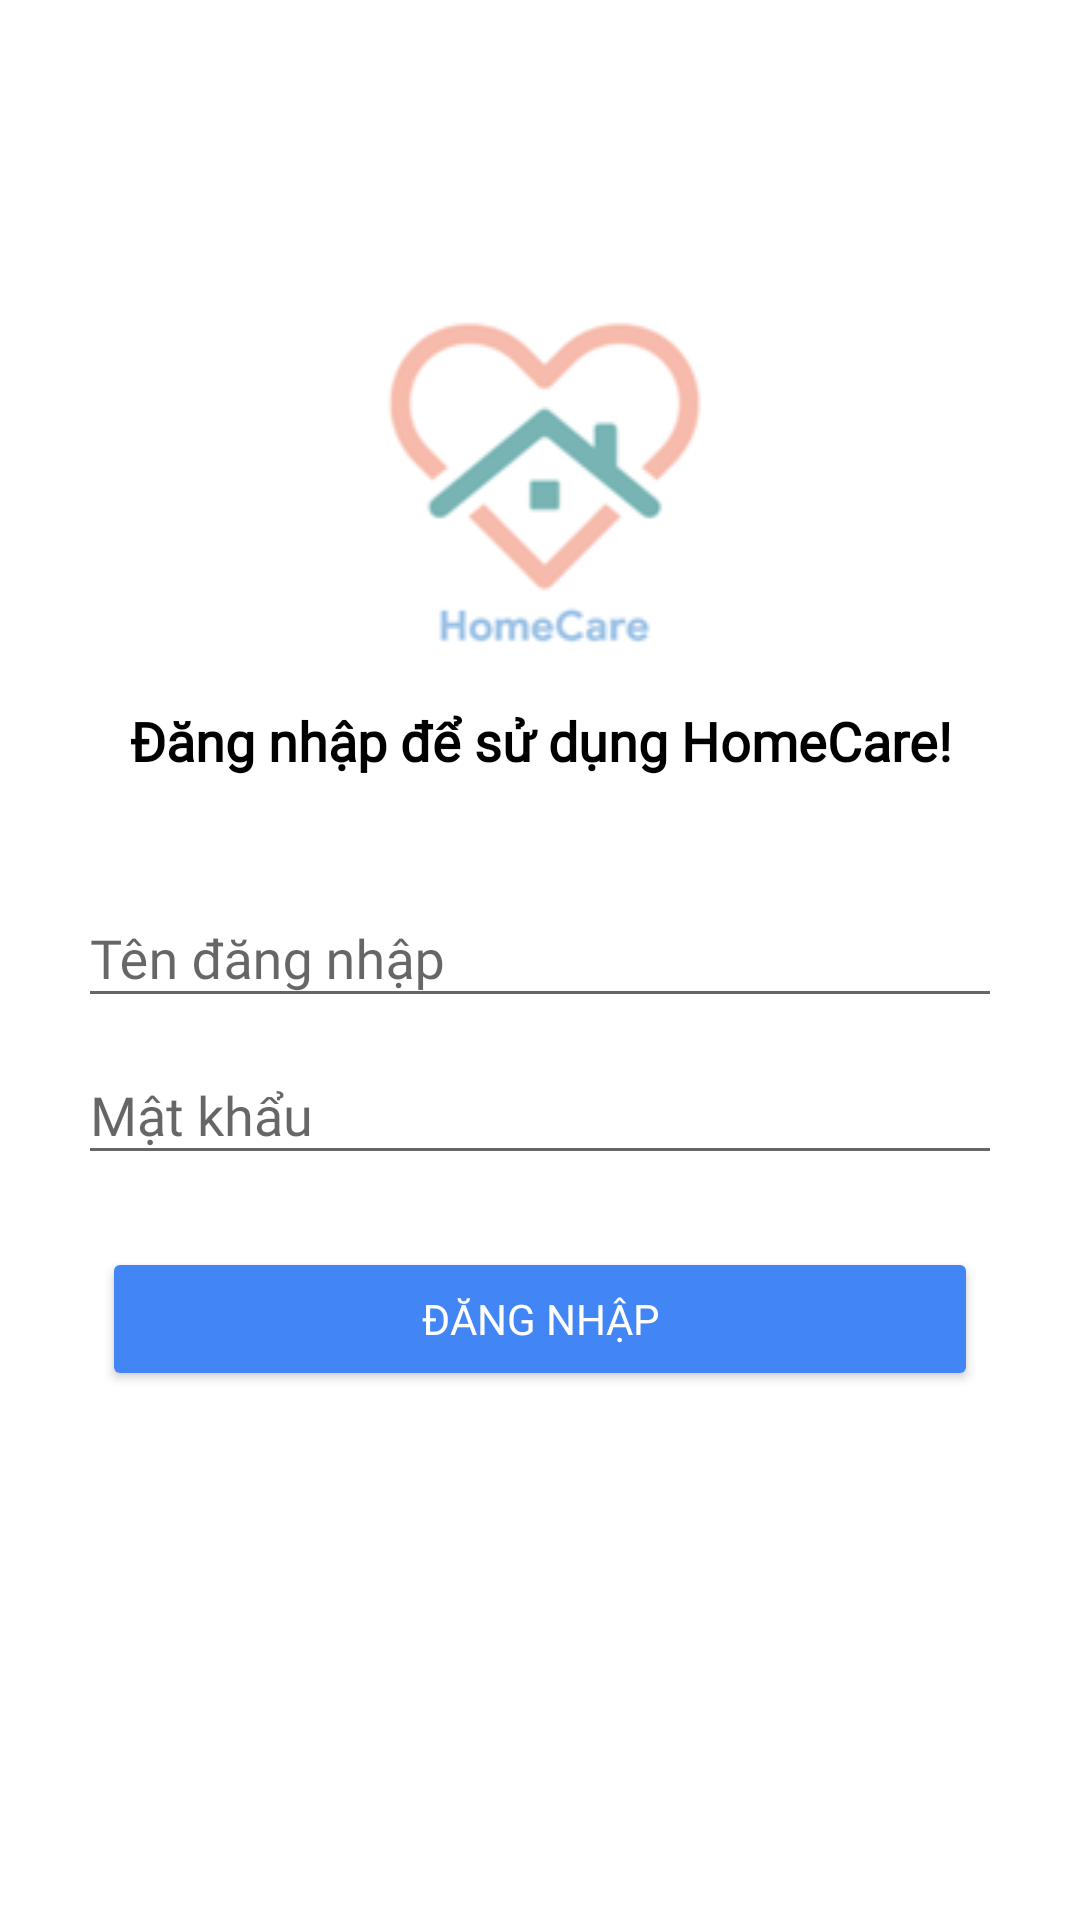

Reconstruct the res/layout file that produces this screen, plus the resources it refers to.
<!-- AndroidManifest.xml: application theme AppTheme -->
<!-- res/layout/activity_login.xml -->
<?xml version="1.0" encoding="utf-8"?>
<androidx.constraintlayout.widget.ConstraintLayout xmlns:android="http://schemas.android.com/apk/res/android"
    xmlns:app="http://schemas.android.com/apk/res-auto"
    xmlns:tools="http://schemas.android.com/tools"
    android:layout_width="match_parent"
    android:layout_height="match_parent"
    android:background="#FFFFFF"
    tools:context=".LoginActivity">

    <LinearLayout
        android:layout_width="match_parent"
        android:layout_height="wrap_content"
        android:orientation="vertical"
        app:layout_constraintBottom_toBottomOf="parent"
        app:layout_constraintHorizontal_bias="0.55"
        app:layout_constraintLeft_toLeftOf="parent"
        app:layout_constraintRight_toRightOf="parent"
        app:layout_constraintTop_toTopOf="parent"
        app:layout_constraintVertical_bias="0.32999998">

        <ImageView
            android:layout_width="match_parent"
            android:layout_height="wrap_content"
            android:src="@drawable/logo" />

        <TextView
            android:layout_width="match_parent"
            android:layout_height="wrap_content"
            android:fontFamily="@font/googlesans"
            android:text="Đăng nhập để sử dụng HomeCare!"
            android:textAlignment="center"
            android:textColor="#000000"
            android:textSize="18dp"
            android:textStyle="bold" />

        <com.google.android.material.textfield.TextInputLayout
            android:id="@+id/username_text_input_layout"
            android:layout_width="match_parent"
            android:layout_height="wrap_content"
            android:layout_marginTop="28dp">

            <EditText
                android:id="@+id/etUsername"
                android:layout_width="match_parent"
                android:layout_height="wrap_content"
                android:layout_marginStart="26dp"
                android:layout_marginEnd="26dp"
                android:ems="10"
                android:fontFamily="@font/googlesans"
                android:hint="Tên đăng nhập" />
        </com.google.android.material.textfield.TextInputLayout>

        <com.google.android.material.textfield.TextInputLayout
            android:id="@+id/password_text_input_layout"
            android:layout_width="match_parent"
            android:layout_height="wrap_content">

            <EditText
                android:id="@+id/etPassword"
                android:layout_width="match_parent"
                android:layout_height="wrap_content"
                android:layout_marginStart="26dp"
                android:layout_marginEnd="26dp"
                android:ems="10"
                android:fontFamily="@font/googlesans"
                android:hint="Mật khẩu"
                android:inputType="textPassword" />
        </com.google.android.material.textfield.TextInputLayout>

        <Button
            android:id="@+id/submit"
            style="@style/Widget.AppCompat.Button.Colored"
            android:layout_width="match_parent"
            android:layout_height="wrap_content"
            android:layout_marginStart="34dp"
            android:layout_marginTop="24dp"
            android:layout_marginEnd="34dp"
            android:backgroundTint="@color/blue"
            android:fontFamily="@font/googlesans"
            android:text="Đăng nhập" />
    </LinearLayout>
</androidx.constraintlayout.widget.ConstraintLayout>
<!-- resources referenced by this layout -->
<resources>
  <color name="blue">#4285F4</color>
  <!-- drawable logo: png bitmap (drawable, 7635 bytes) -->
  <style name="AppTheme" parent="Theme.AppCompat.Light.NoActionBar">
          
          <item name="colorPrimary">@color/colorPrimary</item>
          <item name="colorPrimaryDark">@color/colorPrimaryDark</item>
          <item name="colorAccent">@color/colorAccent</item>
      </style>
  <color name="colorPrimary">#6200EE</color>
  <color name="colorPrimaryDark">#3700B3</color>
  <color name="colorAccent">#03DAC5</color>
</resources>
